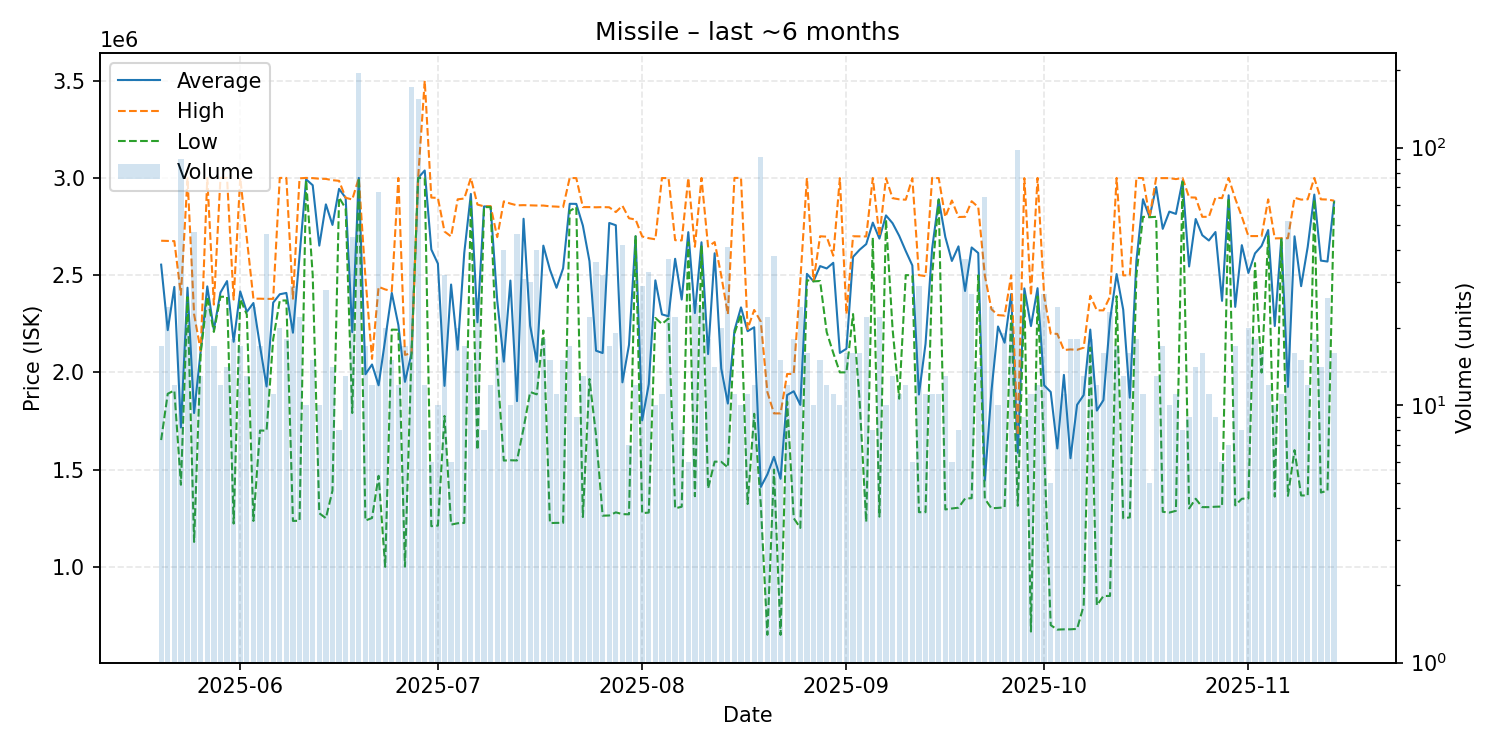

The data file committed next to this chart (first rows):
date, average, highest, lowest, order_count, volume
2025-05-20, 2554059, 2677000, 1652000, 17, 17
2025-05-21, 2217250, 2676000, 1890000, 17, 24
2025-05-22, 2439500, 2675000, 1907000, 11, 12
2025-05-23, 1716589, 2399000, 1422000, 24, 90
2025-05-24, 2435500, 3000000, 2387000, 19, 20
2025-05-25, 1790813, 2299000, 1128100, 23, 47
2025-05-26, 2108308, 2111000, 2099500, 13, 13
2025-05-27, 2442167, 3000000, 2389000, 24, 24
2025-05-28, 2219176, 2348500, 2208000, 17, 17
2025-05-29, 2410583, 3000000, 2389000, 12, 12
2025-05-30, 2469500, 3000000, 2389000, 14, 14
2025-05-31, 2157444, 2374500, 1222500, 17, 18
2025-06-01, 2416235, 3000000, 2377000, 16, 17
2025-06-02, 2310923, 2688000, 2298000, 13, 13
2025-06-03, 2356750, 2379000, 1236000, 24, 24
2025-06-04, 2135647, 2379000, 1701000, 13, 17
2025-06-05, 1927500, 2378000, 1700000, 24, 46
2025-06-06, 2358727, 2378000, 2170000, 11, 11
2025-06-07, 2401750, 3000000, 2369000, 20, 20
2025-06-08, 2408500, 3000000, 2370000, 18, 18
2025-06-09, 2204069, 2379000, 1236000, 26, 29
2025-06-10, 2597455, 2998000, 1237000, 13, 22
2025-06-11, 2992600, 3000000, 2989000, 10, 10
2025-06-12, 2962533, 2999000, 2500000, 13, 15
2025-06-13, 2651900, 2996000, 1275500, 10, 10
2025-06-14, 2864036, 2995000, 1250000, 24, 28
2025-06-15, 2758286, 2988500, 1391500, 14, 14
2025-06-16, 2943875, 2985000, 2899500, 8, 8
2025-06-17, 2897308, 2898000, 2842500, 13, 13
2025-06-18, 2207111, 2889000, 1791000, 20, 45
2025-06-19, 3000000, 3000000, 3000000, 15, 194
2025-06-20, 1990294, 2488000, 1238000, 16, 17
2025-06-21, 2040583, 2069500, 1251000, 12, 12
2025-06-22, 1933552, 2440000, 1468000, 26, 67
2025-06-23, 2168900, 2426500, 1000000, 19, 20
2025-06-24, 2408800, 2418000, 2220000, 15, 15
2025-06-25, 2243417, 3000000, 2219000, 11, 12
2025-06-26, 1951176, 2090000, 1001000, 12, 17
2025-06-27, 2099000, 2099000, 2099000, 17, 172
2025-06-28, 3000000, 3000000, 3000000, 23, 155
2025-06-29, 3038333, 3500000, 2999000, 12, 12
2025-06-30, 2632000, 2899000, 1209000, 6, 6
2025-07-01, 2559000, 2897000, 1212000, 10, 10
2025-07-02, 1930531, 2724500, 1776000, 9, 32
2025-07-03, 2451833, 2699000, 1217000, 6, 6
2025-07-04, 2116650, 2890000, 1224000, 13, 20
2025-07-05, 2614353, 2894000, 1226000, 16, 17
2025-07-06, 2917733, 3000000, 2880000, 15, 15
2025-07-07, 2257615, 2863000, 1601000, 17, 26
2025-07-08, 2853625, 2854000, 2850000, 8, 8
2025-07-09, 2851750, 2855000, 2850000, 11, 12
2025-07-10, 2370133, 2695500, 2023000, 15, 15
2025-07-11, 2055225, 2879500, 1546500, 20, 40
2025-07-12, 2472100, 2868000, 1548000, 9, 10
2025-07-13, 1852022, 2859000, 1547000, 18, 46
2025-07-14, 2790000, 2860000, 1712000, 13, 31
2025-07-15, 2239900, 2859000, 1899000, 9, 30
2025-07-16, 2054600, 2858000, 1887000, 11, 40
2025-07-17, 2651667, 2858000, 2216000, 15, 18
2025-07-18, 2528333, 2854000, 1225000, 14, 15
... 119 more rows
